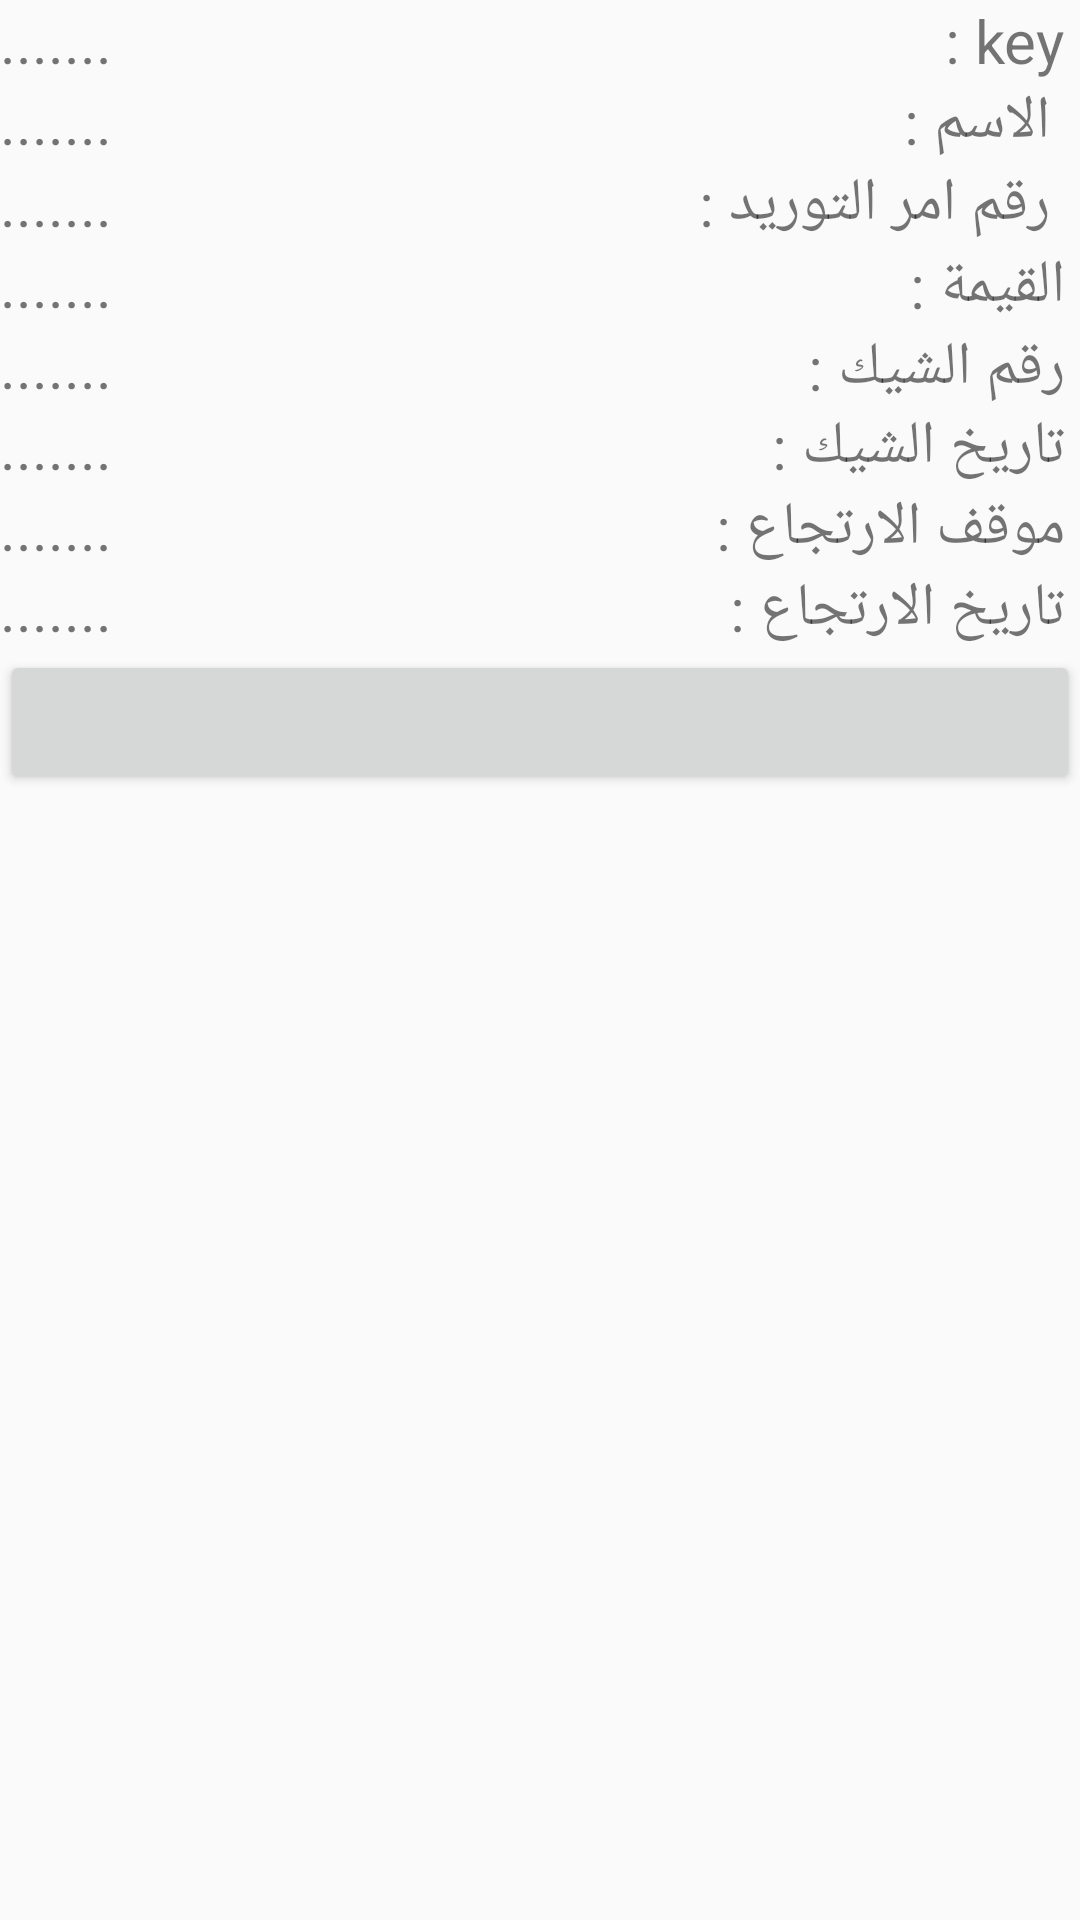

Android layout source for this screen:
<!-- AndroidManifest.xml: application theme AppTheme -->
<!-- res/layout/manager_orders_item.xml -->
<?xml version="1.0" encoding="utf-8"?>
<LinearLayout xmlns:android="http://schemas.android.com/apk/res/android"
    android:layout_width="match_parent" android:layout_height="wrap_content"
    android:orientation="vertical"
    android:layout_alignParentRight="true"
    >

    <RelativeLayout
        android:layout_width="wrap_content"
        android:layout_height="wrap_content">

        <TextView
            android:layout_alignParentRight="true"

            android:layout_width="wrap_content"
            android:layout_height="wrap_content"
            android:textSize="20dp"
            android:text=" : key "
            android:id="@+id/keyViewId"/>
        <TextView
            android:id="@+id/keyCode"
            android:layout_width="wrap_content"
            android:layout_height="wrap_content"
            android:text="......."
            android:layout_marginRight="100dp"
            android:textSize="20dp"

            />
        <TextView
            android:layout_alignParentRight="true"
            android:layout_below="@+id/keyViewId"
            android:layout_width="wrap_content"
            android:layout_height="wrap_content"
            android:textSize="20dp"
            android:text="  الاسم :"
            android:id="@+id/nameViewId"/>
        <TextView
            android:id="@+id/nameCode"
            android:layout_below="@+id/keyCode"
            android:layout_width="wrap_content"
            android:layout_height="wrap_content"
            android:text="......."
            android:layout_marginRight="100dp"
            android:textSize="20dp"

            />
        <TextView
            android:layout_alignParentRight="true"
            android:layout_below="@+id/nameViewId"
            android:layout_width="wrap_content"
            android:layout_height="wrap_content"
            android:textSize="20dp"
            android:text="  رقم امر التوريد :"
            android:id="@+id/orderId"/>
        <TextView
            android:id="@+id/docpo"
            android:layout_width="wrap_content"
            android:layout_height="wrap_content"
            android:layout_below="@+id/nameViewId"
            android:text="......."
            android:layout_marginRight="100dp"
            android:textSize="20dp"

            />
        <TextView
            android:layout_marginRight="5dp"
            android:layout_alignParentRight="true"
            android:layout_width="wrap_content"
            android:layout_height="wrap_content"
            android:layout_below="@+id/orderId"
            android:textSize="20dp"
            android:text="القيمة : "
            android:id="@+id/kema"/>
        <TextView
            android:layout_below="@+id/docpo"
            android:id="@+id/checkamount"
            android:layout_width="wrap_content"
            android:layout_height="wrap_content"
            android:text="......."
            android:layout_marginRight="100dp"
            android:textSize="20dp"

            />
        <TextView
            android:layout_marginRight="5dp"
            android:id="@+id/checkNoTextTitle"
            android:layout_alignParentRight="true"
            android:layout_width="wrap_content"
            android:layout_height="wrap_content"
            android:layout_below="@+id/kema"
            android:textSize="20dp"
            android:text="رقم الشيك : "
            />
        <TextView
            android:layout_below="@+id/checkamount"
            android:layout_width="wrap_content"
            android:layout_height="wrap_content"
            android:text="......."
            android:layout_marginRight="100dp"
            android:textSize="20dp"
            android:id="@+id/checkNo"

            />
  <TextView
            android:layout_marginRight="5dp"
            android:id="@+id/checkDateTextTitle"
            android:layout_alignParentRight="true"
            android:layout_width="wrap_content"
            android:layout_height="wrap_content"
            android:layout_below="@+id/checkNo"
            android:textSize="20dp"
            android:text="تاريخ الشيك : "
            />
        <TextView
            android:layout_below="@+id/checkNo"
            android:layout_width="wrap_content"
            android:layout_height="wrap_content"
            android:text="......."
            android:layout_marginRight="100dp"
            android:textSize="20dp"
            android:id="@+id/checkDate"

            />
        <TextView
            android:layout_marginRight="5dp"
            android:id="@+id/docStatus"
            android:layout_alignParentRight="true"
            android:layout_width="wrap_content"
            android:layout_height="wrap_content"
            android:layout_below="@+id/checkDate"
            android:textSize="20dp"
            android:text="موقف الارتجاع : "
            />
        <TextView
            android:layout_below="@+id/checkDate"
            android:layout_width="wrap_content"
            android:layout_height="wrap_content"
            android:text="......."
            android:layout_marginRight="100dp"
            android:textSize="20dp"
            android:id="@+id/docStatusCode"

            />
        <TextView
            android:layout_marginRight="5dp"
            android:id="@+id/backDate"
            android:layout_alignParentRight="true"
            android:layout_width="wrap_content"
            android:layout_height="wrap_content"
            android:layout_below="@+id/docStatusCode"
            android:textSize="20dp"
            android:text="تاريخ الارتجاع : "
            />
        <TextView
            android:layout_below="@+id/docStatusCode"
            android:layout_width="wrap_content"
            android:layout_height="wrap_content"
            android:text="......."
            android:layout_marginRight="100dp"
            android:textSize="20dp"
            android:id="@+id/backDateCode"

            />

    </RelativeLayout>

    <Button
        android:layout_width="match_parent"
        android:layout_height="wrap_content"
        android:id="@+id/managerOrderStatusBtnId"

        />
</LinearLayout>
<!-- resources referenced by this layout -->
<resources>
  <style name="AppTheme" parent="Theme.AppCompat.Light.DarkActionBar">
          
          <item name="colorPrimary">@color/colorPrimary</item>
          <item name="colorPrimaryDark">#8b7d6b</item>
          <item name="colorAccent">#0e0d0e</item>
      </style>
  <color name="colorPrimary">#3F51B5</color>
</resources>
